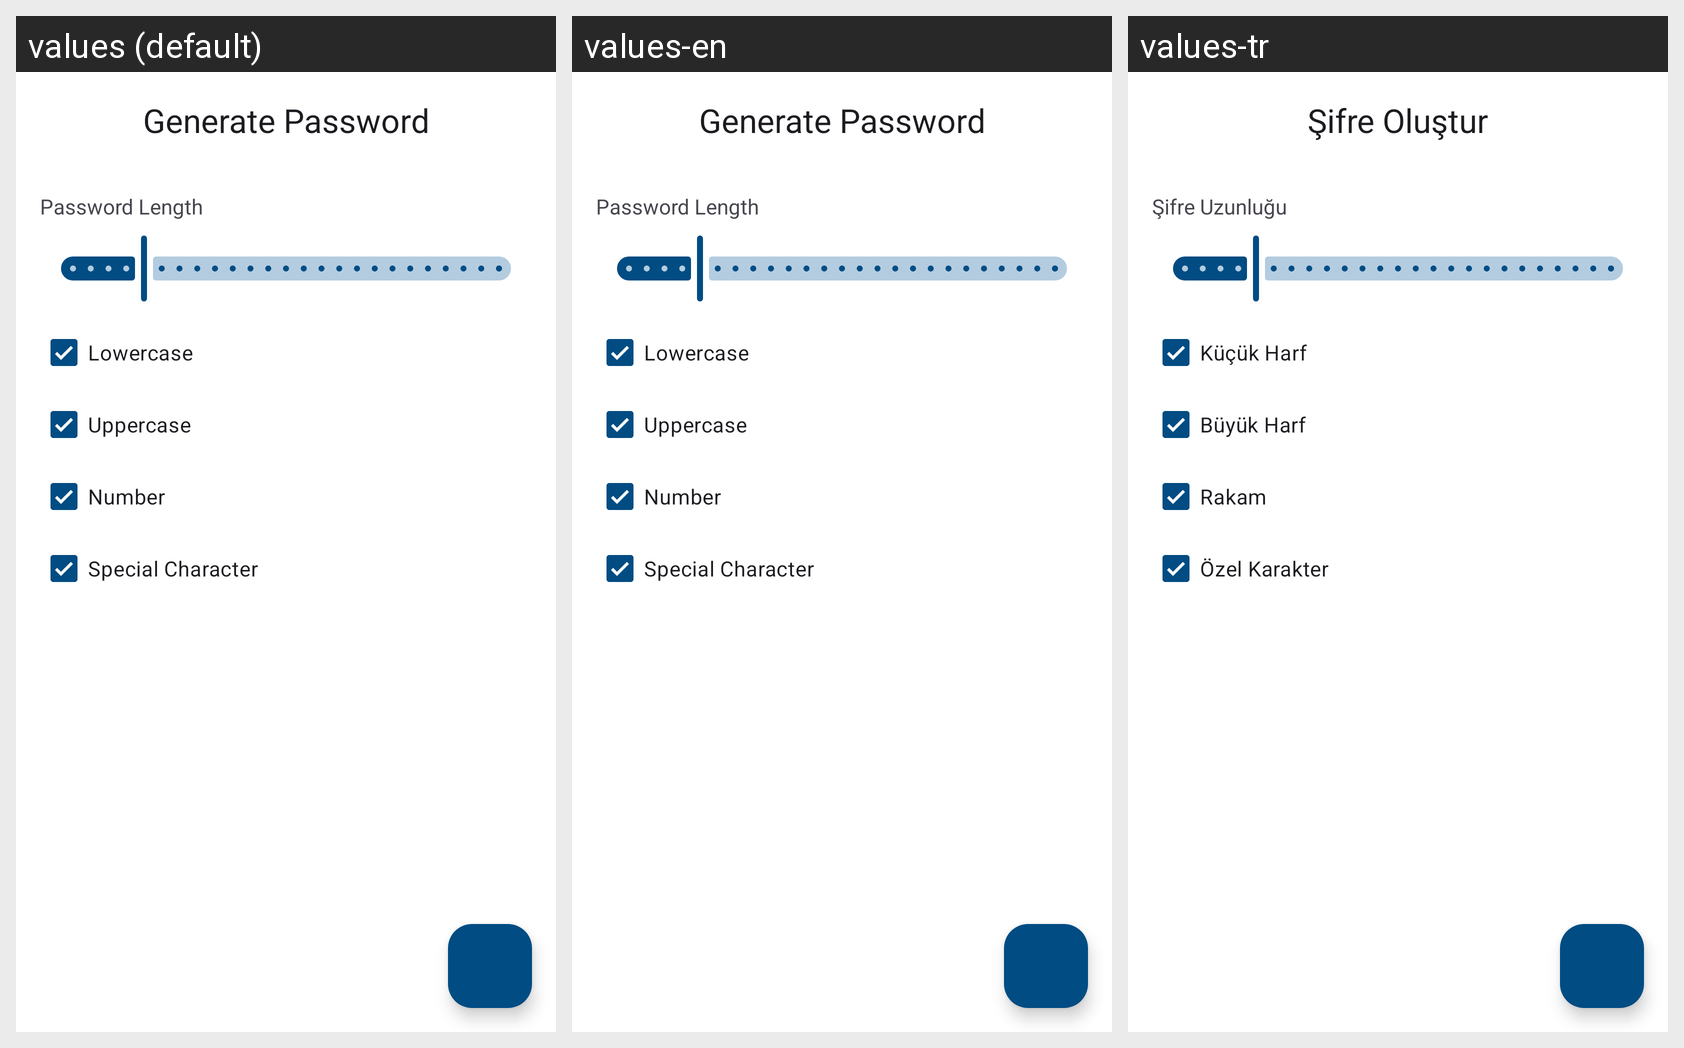

Here is an Android app screen in its default locale and in the app's own translations. Write out the translated-string differences for the strings that appear on this screen.
Android screen res/layout/fragment_password_generate.xml rendered under 3 locales, left to right: values (default), values-en, values-tr. Device: Nexus 5 (rendered at 1080×1920; each locale shown at half size, 540×960, under a caption strip naming it); theme Theme.PasswordBook.
Strings drawn on this screen, with the default value and each locale's value (text and hints the layout hard-codes, and strings that could not be matched under every locale, appear in the picture but are not listed):

generate_password
  values: Generate Password
  values-en: Generate Password  [not translated; the default value is used]
  values-tr: Şifre Oluştur

password_length
  values: Password Length
  values-en: Password Length  [not translated; the default value is used]
  values-tr: Şifre Uzunluğu

lowercase
  values: Lowercase
  values-en: Lowercase  [not translated; the default value is used]
  values-tr: Küçük Harf

uppercase
  values: Uppercase
  values-en: Uppercase  [not translated; the default value is used]
  values-tr: Büyük Harf

number
  values: Number
  values-en: Number  [not translated; the default value is used]
  values-tr: Rakam

special_character
  values: Special Character
  values-en: Special Character  [not translated; the default value is used]
  values-tr: Özel Karakter
